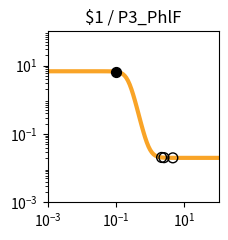

Reproduce this figure in Python. (Note: this script raises an exception after producing the figure.)
import matplotlib.pyplot as plt
import matplotlib.ticker as ticker
import numpy as np

fig, ax = plt.subplots(figsize=(2.5,2.5))

plt.xlim(1.000000e-03, 1.000000e+02)
plt.ylim(1.000000e-03, 1.000000e+02)

x = np.array([1.000000e-03,1.122018e-03,1.258925e-03,1.412538e-03,1.584893e-03,1.778279e-03,1.995262e-03,2.238721e-03,2.511886e-03,2.818383e-03,3.162278e-03,3.548134e-03,3.981072e-03,4.466836e-03,5.011872e-03,5.623413e-03,6.309573e-03,7.079458e-03,7.943282e-03,8.912509e-03,1.000000e-02,1.122018e-02,1.258925e-02,1.412538e-02,1.584893e-02,1.778279e-02,1.995262e-02,2.238721e-02,2.511886e-02,2.818383e-02,3.162278e-02,3.548134e-02,3.981072e-02,4.466836e-02,5.011872e-02,5.623413e-02,6.309573e-02,7.079458e-02,7.943282e-02,8.912509e-02,1.000000e-01,1.122018e-01,1.258925e-01,1.412538e-01,1.584893e-01,1.778279e-01,1.995262e-01,2.238721e-01,2.511886e-01,2.818383e-01,3.162278e-01,3.548134e-01,3.981072e-01,4.466836e-01,5.011872e-01,5.623413e-01,6.309573e-01,7.079458e-01,7.943282e-01,8.912509e-01,1.000000e+00,1.122018e+00,1.258925e+00,1.412538e+00,1.584893e+00,1.778279e+00,1.995262e+00,2.238721e+00,2.511886e+00,2.818383e+00,3.162278e+00,3.548134e+00,3.981072e+00,4.466836e+00,5.011872e+00,5.623413e+00,6.309573e+00,7.079458e+00,7.943282e+00,8.912509e+00,1.000000e+01,1.122018e+01,1.258925e+01,1.412538e+01,1.584893e+01,1.778279e+01,1.995262e+01,2.238721e+01,2.511886e+01,2.818383e+01,3.162278e+01,3.548134e+01,3.981072e+01,4.466836e+01,5.011872e+01,5.623413e+01,6.309573e+01,7.079458e+01,7.943282e+01,8.912509e+01,1.000000e+02,])
y = np.array([6.800000e+00,6.800000e+00,6.800000e+00,6.800000e+00,6.800000e+00,6.800000e+00,6.800000e+00,6.800000e+00,6.800000e+00,6.800000e+00,6.800000e+00,6.800000e+00,6.800000e+00,6.800000e+00,6.799999e+00,6.799999e+00,6.799998e+00,6.799997e+00,6.799995e+00,6.799992e+00,6.799987e+00,6.799979e+00,6.799966e+00,6.799945e+00,6.799910e+00,6.799855e+00,6.799765e+00,6.799618e+00,6.799381e+00,6.798996e+00,6.798371e+00,6.797359e+00,6.795717e+00,6.793057e+00,6.788747e+00,6.781769e+00,6.770483e+00,6.752258e+00,6.722909e+00,6.675850e+00,6.600919e+00,6.482918e+00,6.300285e+00,6.025072e+00,5.626608e+00,5.081876e+00,4.392834e+00,3.602038e+00,2.789704e+00,2.044942e+00,1.430031e+00,9.647490e-01,6.354056e-01,4.131375e-01,2.679183e-01,1.750387e-01,1.164417e-01,7.979153e-02,5.699223e-02,4.285704e-02,3.411178e-02,2.870820e-02,2.537208e-02,2.331340e-02,2.204341e-02,2.126010e-02,2.077703e-02,2.047913e-02,2.029544e-02,2.018217e-02,2.011233e-02,2.006926e-02,2.004271e-02,2.002633e-02,2.001624e-02,2.001001e-02,2.000617e-02,2.000381e-02,2.000235e-02,2.000145e-02,2.000089e-02,2.000055e-02,2.000034e-02,2.000021e-02,2.000013e-02,2.000008e-02,2.000005e-02,2.000003e-02,2.000002e-02,2.000001e-02,2.000001e-02,2.000000e-02,2.000000e-02,2.000000e-02,2.000000e-02,2.000000e-02,2.000000e-02,2.000000e-02,2.000000e-02,2.000000e-02,2.000000e-02,])
c = "#f9a427"

hi_x = np.array([9.789831e-02,])
hi_y = np.array([6.617453e+00,])
lo_x = np.array([4.581243e+00,2.151937e+00,2.527205e+00,])
lo_y = np.array([2.002368e-02,2.056567e-02,2.028799e-02,])

plt.loglog(x,y,lw=3,color=c)
plt.scatter(hi_x,hi_y,marker='o',s=50,color='black',zorder=10)
plt.scatter(lo_x,lo_y,marker='o',s=50,edgecolors='black',color='none',zorder=10)

plt.title("$1 / P3_PhlF")

ax.xaxis.set_major_locator(ticker.LogLocator(numticks=3))
ax.yaxis.set_major_locator(ticker.LogLocator(numticks=3))

ax.set_aspect('equal')
plt.tight_layout()

plt.savefig("/root/output/response_plot_$1_P3_PhlF.png", bbox_inches='tight')
